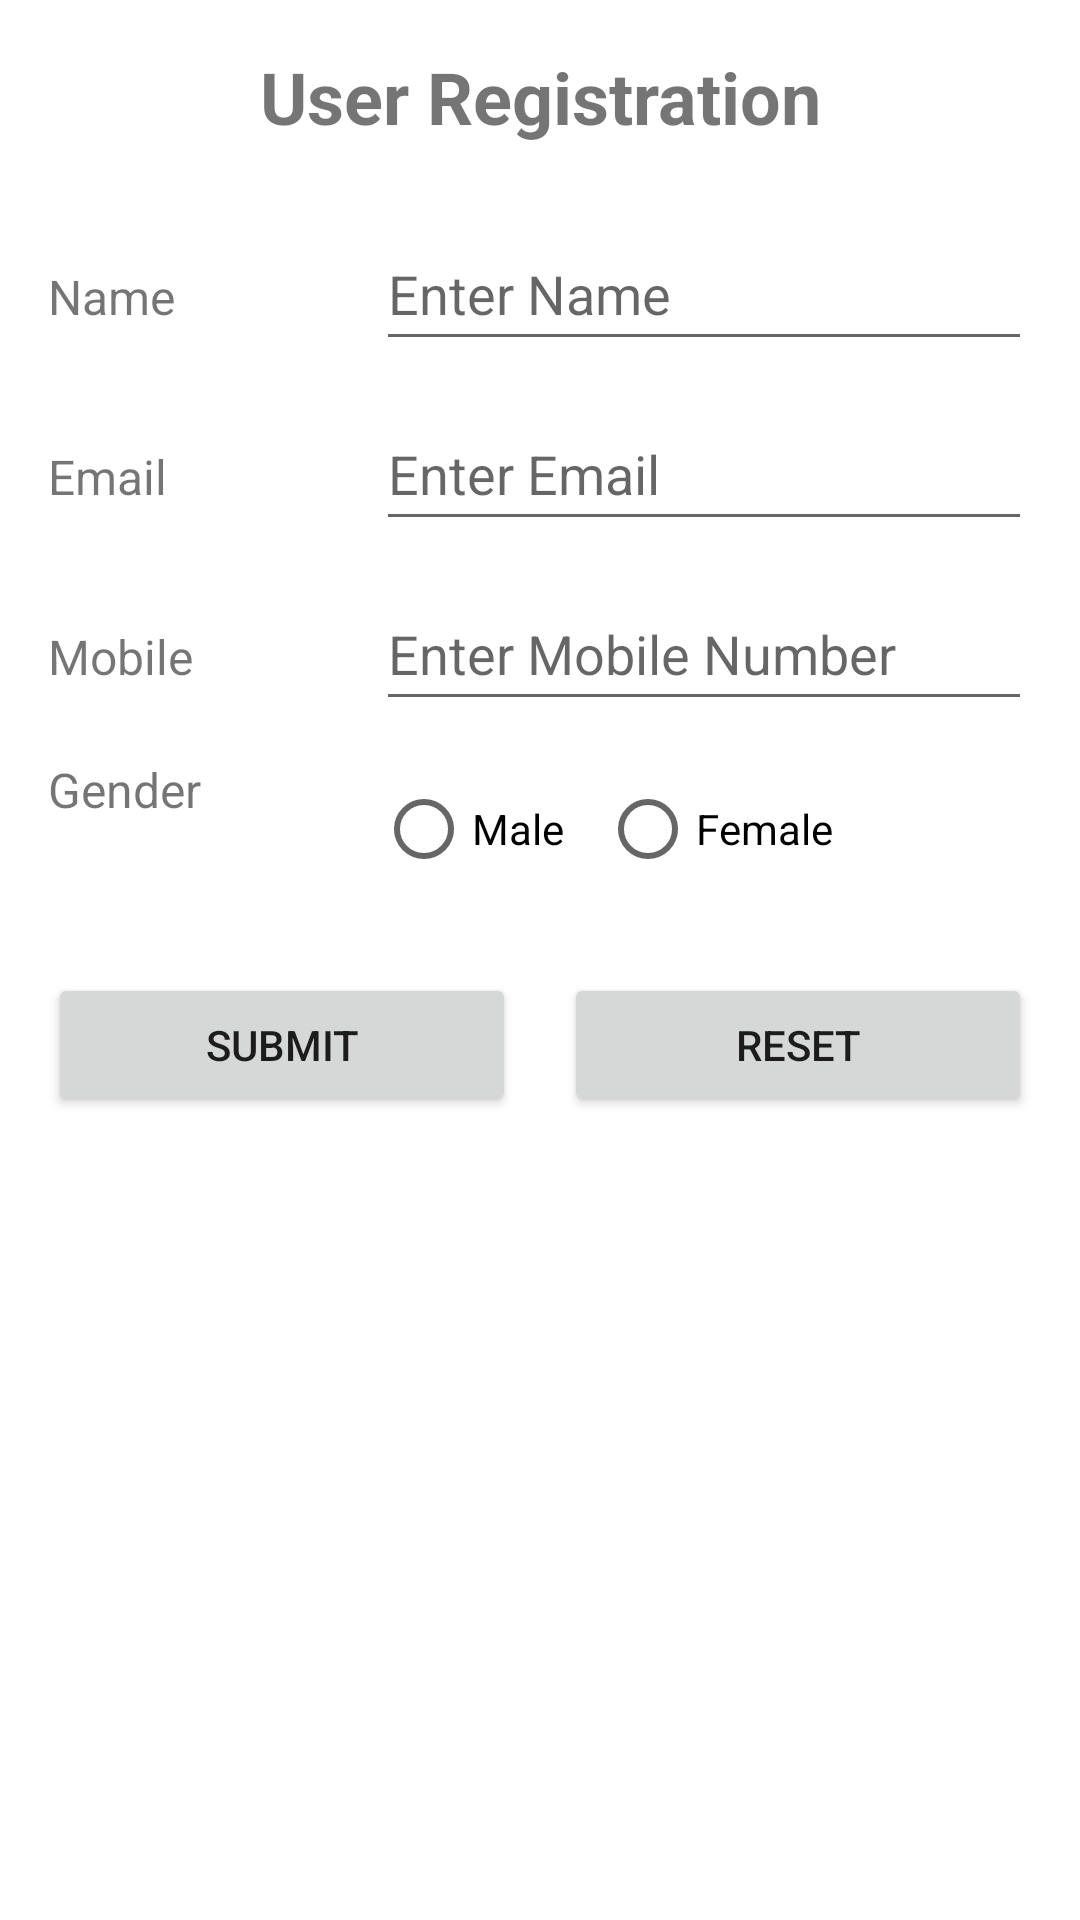

Reconstruct the res/layout file that produces this screen, plus the resources it refers to.
<!-- AndroidManifest.xml: application theme Theme.ResponsiveUIApp -->
<!-- res/layout/activity_main_linear_form.xml -->
<?xml version="1.0" encoding="utf-8"?>
<ScrollView xmlns:android="http://schemas.android.com/apk/res/android"
    android:layout_width="match_parent"
    android:layout_height="match_parent"
    android:fillViewport="true">

    <LinearLayout
        android:layout_width="match_parent"
        android:layout_height="wrap_content"
        android:orientation="vertical"
        android:padding="16dp"
        android:background="#FFFFFF">

        
        <TextView
            android:layout_width="match_parent"
            android:layout_height="wrap_content"
            android:text="User Registration"
            android:textSize="24sp"
            android:textStyle="bold"
            android:gravity="center"
            android:layout_marginBottom="24dp" />

        
        <LinearLayout
            android:layout_width="match_parent"
            android:layout_height="wrap_content"
            android:orientation="horizontal"
            android:layout_marginBottom="12dp">

            <TextView
                android:layout_width="0dp"
                android:layout_height="wrap_content"
                android:layout_weight="1"
                android:text="Name"
                android:textSize="16sp" />

            <EditText
                android:layout_width="0dp"
                android:layout_height="wrap_content"
                android:layout_weight="2"
                android:hint="Enter Name"
                android:inputType="textPersonName"
                android:minHeight="48dp" />
        </LinearLayout>

        
        <LinearLayout
            android:layout_width="match_parent"
            android:layout_height="wrap_content"
            android:orientation="horizontal"
            android:layout_marginBottom="12dp">

            <TextView
                android:layout_width="0dp"
                android:layout_height="wrap_content"
                android:layout_weight="1"
                android:text="Email"
                android:textSize="16sp" />

            <EditText
                android:layout_width="0dp"
                android:layout_height="wrap_content"
                android:layout_weight="2"
                android:hint="Enter Email"
                android:inputType="textEmailAddress"
                android:minHeight="48dp" />
        </LinearLayout>

        
        <LinearLayout
            android:layout_width="match_parent"
            android:layout_height="wrap_content"
            android:orientation="horizontal"
            android:layout_marginBottom="12dp">

            <TextView
                android:layout_width="0dp"
                android:layout_height="wrap_content"
                android:layout_weight="1"
                android:text="Mobile"
                android:textSize="16sp" />

            <EditText
                android:layout_width="0dp"
                android:layout_height="wrap_content"
                android:layout_weight="2"
                android:hint="Enter Mobile Number"
                android:inputType="phone"
                android:minHeight="48dp" />
        </LinearLayout>

        
        <LinearLayout
            android:layout_width="match_parent"
            android:layout_height="wrap_content"
            android:orientation="horizontal"
            android:layout_marginBottom="24dp">

            <TextView
                android:layout_width="0dp"
                android:layout_height="wrap_content"
                android:layout_weight="1"
                android:text="Gender"
                android:textSize="16sp" />

            <RadioGroup
                android:layout_width="0dp"
                android:layout_height="wrap_content"
                android:layout_weight="2"
                android:orientation="horizontal">

                <RadioButton
                    android:layout_width="wrap_content"
                    android:layout_height="wrap_content"
                    android:text="Male"
                    android:minHeight="48dp"
                    android:gravity="center_vertical" />

                <RadioButton
                    android:layout_width="wrap_content"
                    android:layout_height="wrap_content"
                    android:text="Female"
                    android:minHeight="48dp"
                    android:gravity="center_vertical"
                    android:layout_marginStart="12dp" />
            </RadioGroup>
        </LinearLayout>

        
        <LinearLayout
            android:layout_width="match_parent"
            android:layout_height="wrap_content"
            android:orientation="horizontal"
            android:gravity="center">

            <Button
                android:layout_width="0dp"
                android:layout_height="wrap_content"
                android:layout_weight="1"
                android:text="Submit"
                android:minHeight="48dp"
                android:layout_marginEnd="8dp" />

            <Button
                android:layout_width="0dp"
                android:layout_height="wrap_content"
                android:layout_weight="1"
                android:text="Reset"
                android:minHeight="48dp"
                android:layout_marginStart="8dp" />
        </LinearLayout>

    </LinearLayout>
</ScrollView>
<!-- resources referenced by this layout -->
<resources>
  <style name="Theme.ResponsiveUIApp" parent="android:Theme.Material.Light.NoActionBar" />
</resources>
